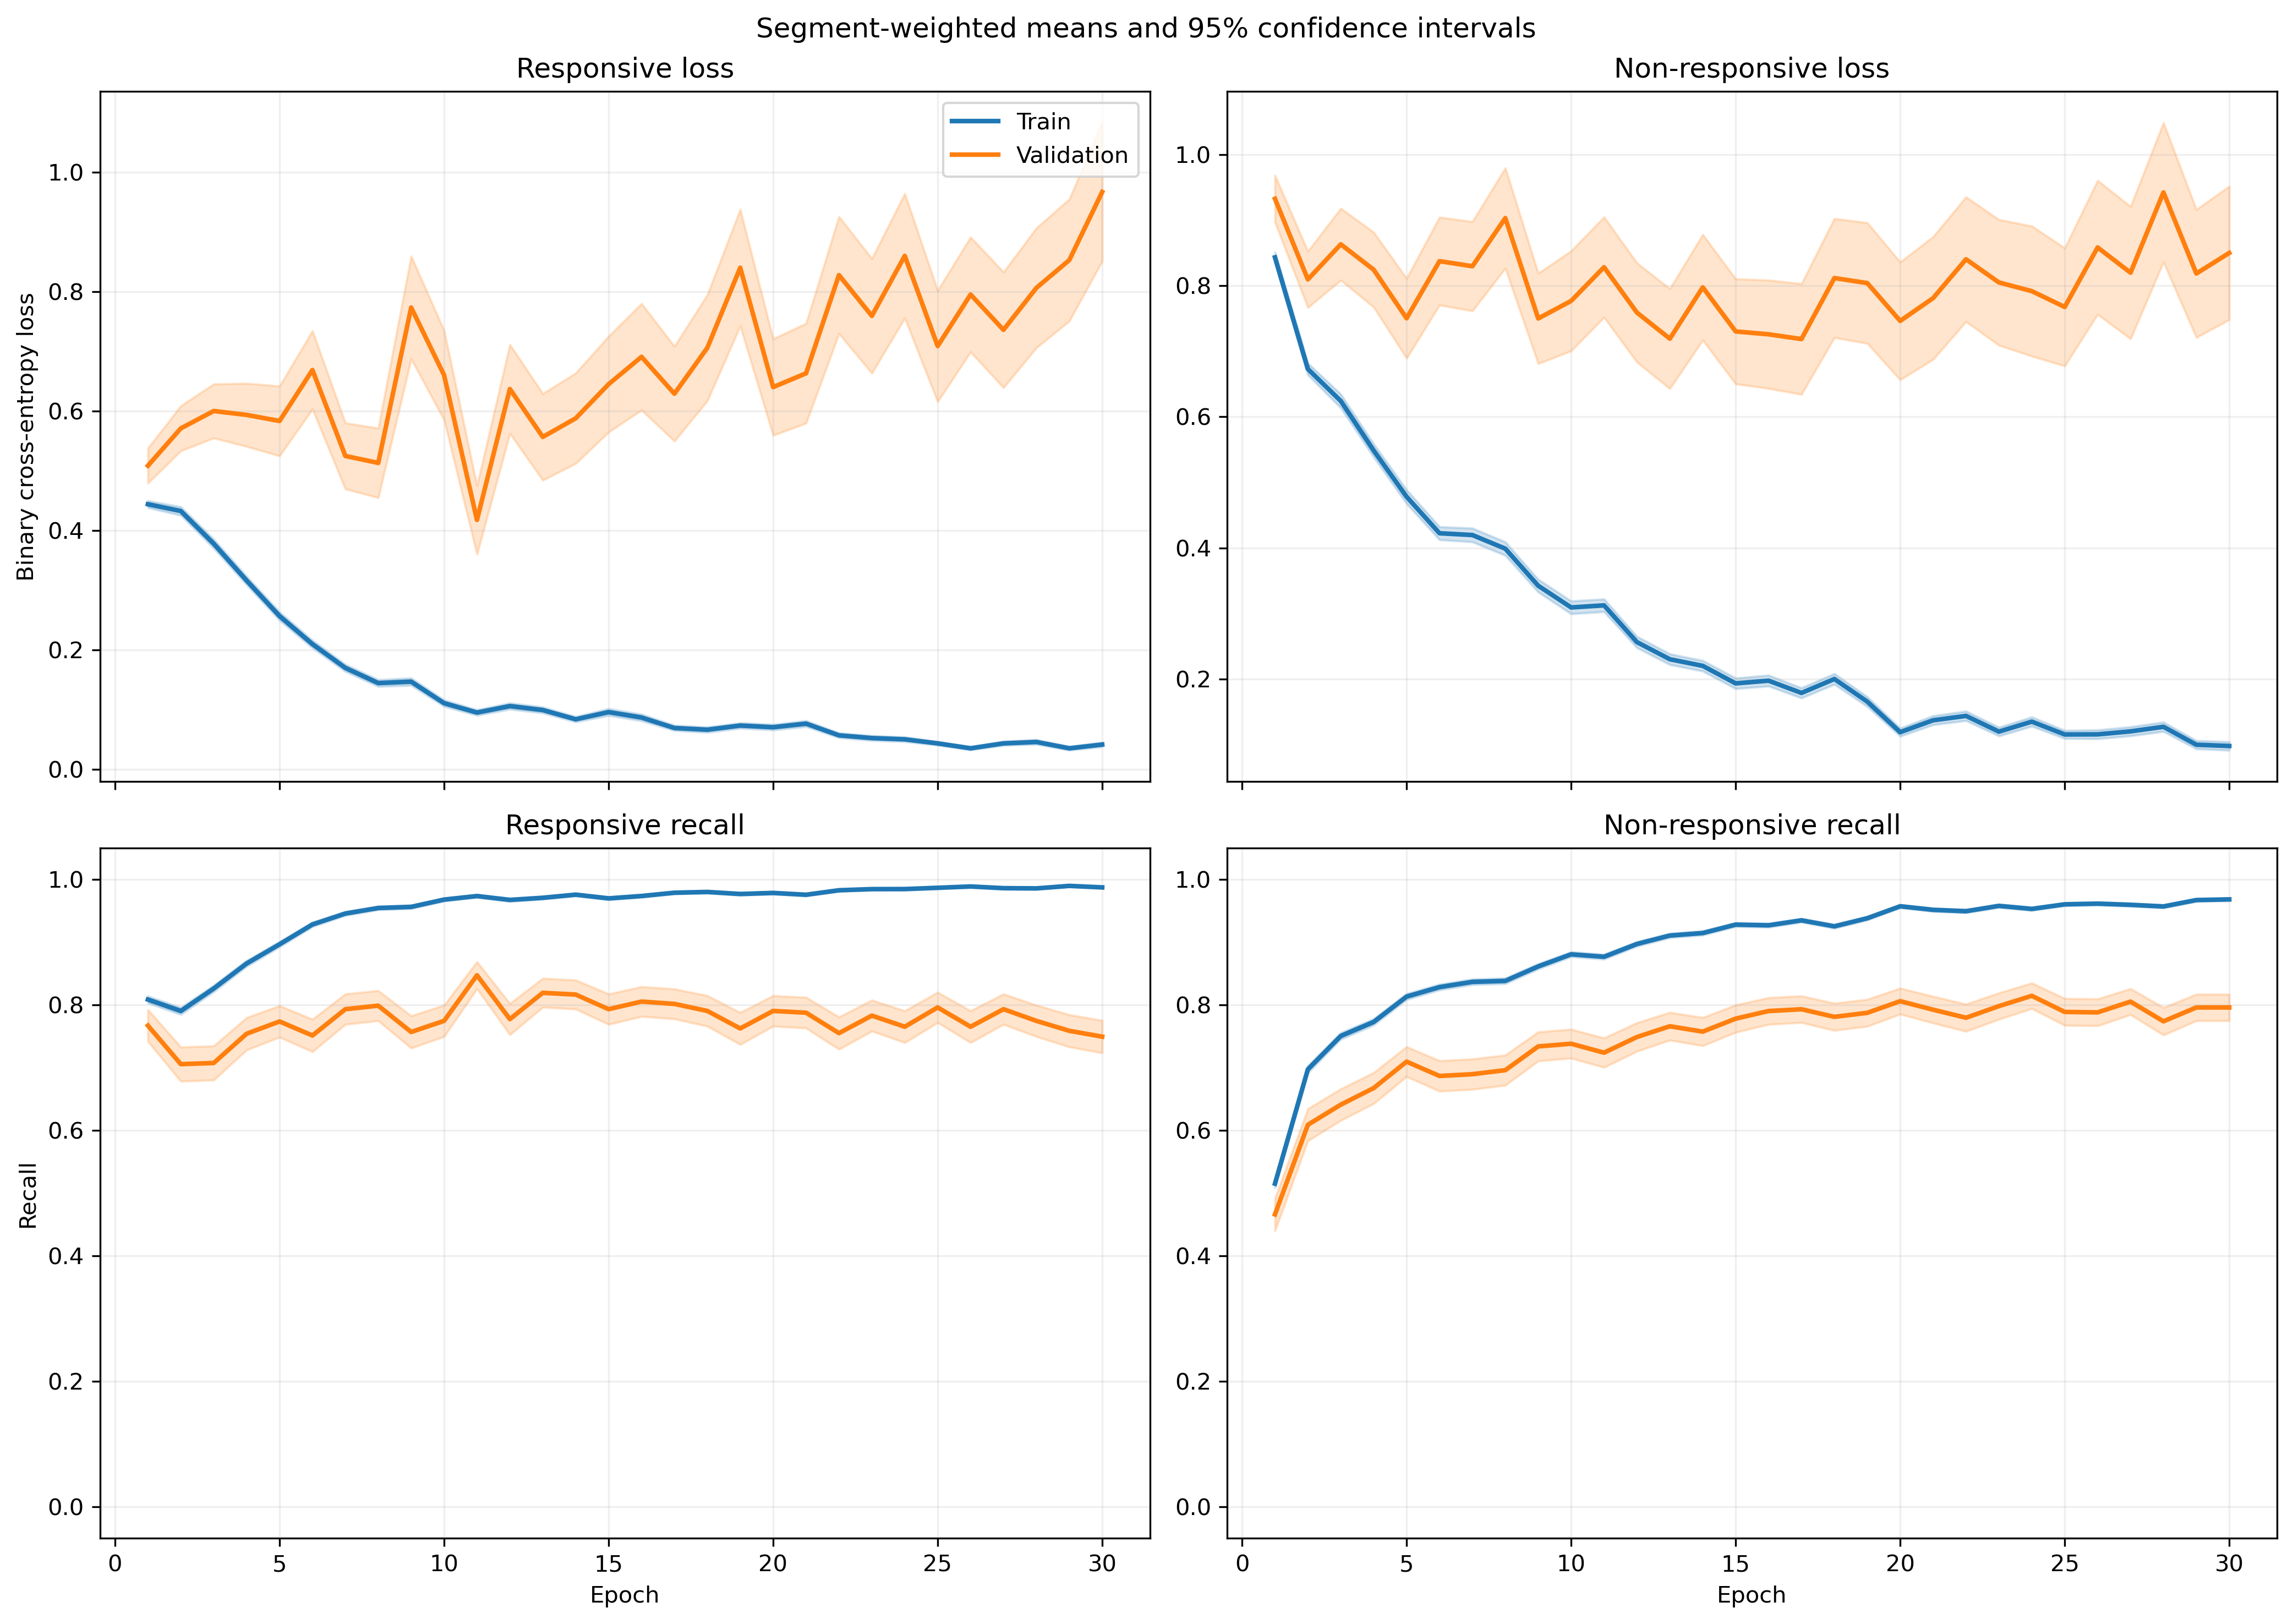

Data behind this chart, as committed beside it:
fold, epoch, split, r_loss, r_loss_count, r_loss_sum, r_loss_sum_sq, r_recall, r_recall_count, r_recall_sum, r_recall_sum_sq, nr_loss, nr_loss_count, nr_loss_sum, nr_loss_sum_sq, nr_recall, nr_recall_count, nr_recall_sum, nr_recall_sum_sq
1, 1, train, 0.4694, 1063, 499, 409.5, 0.7912, 1063, 841.0, 841.0, 0.7975, 1401, 1117, 1405, 0.5403, 1401, 757.0, 757.0
1, 1, validation, 0.1495, 10, 1.495, 0.2618, 1.0, 10, 10.0, 10.0, , 0, 0.0, 0.0, , 0, 0.0, 0.0
1, 2, train, 0.384, 1063, 408.1, 434.3, 0.8354, 1063, 888.0, 888.0, 0.6823, 1401, 955.9, 1581, 0.6881, 1401, 964.0, 964.0
1, 2, validation, 0.0957, 10, 0.957, 0.1166, 1.0, 10, 10.0, 10.0, , 0, 0.0, 0.0, , 0, 0.0, 0.0
1, 3, train, 0.2954, 1063, 314, 299.3, 0.8852, 1063, 941.0, 941.0, 0.6271, 1401, 878.5, 1499, 0.7266, 1401, 1018, 1018
1, 3, validation, 0.0733, 10, 0.733, 0.07375, 1.0, 10, 10.0, 10.0, , 0, 0.0, 0.0, , 0, 0.0, 0.0
1, 4, train, 0.3053, 1063, 324.5, 359.8, 0.8645, 1063, 919.0, 919.0, 0.5229, 1401, 732.6, 1395, 0.7916, 1401, 1109, 1109
1, 4, validation, 0.06934, 10, 0.6934, 0.08207, 1.0, 10, 10.0, 10.0, , 0, 0.0, 0.0, , 0, 0.0, 0.0
1, 5, train, 0.1858, 1063, 197.5, 224.9, 0.937, 1063, 996.0, 996.0, 0.4873, 1401, 682.7, 1477, 0.8108, 1401, 1136, 1136
1, 5, validation, 0.03161, 10, 0.3161, 0.01665, 1.0, 10, 10.0, 10.0, , 0, 0.0, 0.0, , 0, 0.0, 0.0
1, 6, train, 0.1486, 1063, 157.9, 130.8, 0.9643, 1063, 1025, 1025, 0.4598, 1401, 644.2, 1258, 0.7951, 1401, 1114, 1114
1, 6, validation, 0.05622, 10, 0.5622, 0.04715, 1.0, 10, 10.0, 10.0, , 0, 0.0, 0.0, , 0, 0.0, 0.0
1, 7, train, 0.1639, 1063, 174.2, 333.4, 0.9473, 1063, 1007, 1007, 0.3823, 1401, 535.7, 1384, 0.858, 1401, 1202, 1202
1, 7, validation, 0.01627, 10, 0.1627, 0.005149, 1.0, 10, 10.0, 10.0, , 0, 0.0, 0.0, , 0, 0.0, 0.0
1, 8, train, 0.06873, 1063, 73.06, 58.44, 0.9878, 1063, 1050, 1050, 0.4421, 1401, 619.4, 1453, 0.8237, 1401, 1154, 1154
1, 8, validation, 0.01191, 10, 0.1191, 0.002137, 1.0, 10, 10.0, 10.0, , 0, 0.0, 0.0, , 0, 0.0, 0.0
1, 9, train, 0.08437, 1063, 89.68, 99.84, 0.9831, 1063, 1045, 1045, 0.4007, 1401, 561.4, 1256, 0.8351, 1401, 1170, 1170
1, 9, validation, 0.02199, 10, 0.2199, 0.007356, 1.0, 10, 10.0, 10.0, , 0, 0.0, 0.0, , 0, 0.0, 0.0
1, 10, train, 0.09351, 1063, 99.4, 124.2, 0.9727, 1063, 1034, 1034, 0.2967, 1401, 415.6, 1016, 0.8872, 1401, 1243, 1243
1, 10, validation, 0.006557, 10, 0.06557, 0.0005875, 1.0, 10, 10.0, 10.0, , 0, 0.0, 0.0, , 0, 0.0, 0.0
1, 11, train, 0.1558, 1063, 165.6, 291.2, 0.9464, 1063, 1006, 1006, 0.227, 1401, 318, 752.3, 0.9079, 1401, 1272, 1272
1, 11, validation, 0.01298, 10, 0.1298, 0.002438, 1.0, 10, 10.0, 10.0, , 0, 0.0, 0.0, , 0, 0.0, 0.0
1, 12, train, 0.09205, 1063, 97.84, 117.6, 0.9699, 1063, 1031, 1031, 0.2583, 1401, 361.9, 933.4, 0.9022, 1401, 1264, 1264
1, 12, validation, 0.004166, 10, 0.04166, 0.0002228, 1.0, 10, 10.0, 10.0, , 0, 0.0, 0.0, , 0, 0.0, 0.0
1, 13, train, 0.1026, 1063, 109, 126.9, 0.9727, 1063, 1034, 1034, 0.1911, 1401, 267.7, 552.9, 0.9279, 1401, 1300, 1300
1, 13, validation, 0.01331, 10, 0.1331, 0.003582, 1.0, 10, 10.0, 10.0, , 0, 0.0, 0.0, , 0, 0.0, 0.0
1, 14, train, 0.06871, 1063, 73.04, 95.46, 0.9784, 1063, 1040, 1040, 0.2358, 1401, 330.4, 880.9, 0.9122, 1401, 1278, 1278
1, 14, validation, 0.005129, 10, 0.05129, 0.0006805, 1.0, 10, 10.0, 10.0, , 0, 0.0, 0.0, , 0, 0.0, 0.0
1, 15, train, 0.09397, 1063, 99.89, 167.5, 0.968, 1063, 1029, 1029, 0.1265, 1401, 177.2, 446.7, 0.9507, 1401, 1332, 1332
1, 15, validation, 0.006598, 10, 0.06598, 0.001117, 1.0, 10, 10.0, 10.0, , 0, 0.0, 0.0, , 0, 0.0, 0.0
1, 16, train, 0.1222, 1063, 129.9, 241.4, 0.9577, 1063, 1018, 1018, 0.1389, 1401, 194.6, 465.6, 0.9507, 1401, 1332, 1332
1, 16, validation, 0.003358, 10, 0.03358, 0.0002498, 1.0, 10, 10.0, 10.0, , 0, 0.0, 0.0, , 0, 0.0, 0.0
1, 17, train, 0.05199, 1063, 55.27, 101, 0.9849, 1063, 1047, 1047, 0.1585, 1401, 222, 608.7, 0.9429, 1401, 1321, 1321
1, 17, validation, 0.002621, 10, 0.02621, 8.719223433217849e-05, 1.0, 10, 10.0, 10.0, , 0, 0.0, 0.0, , 0, 0.0, 0.0
1, 18, train, 0.05619, 1063, 59.73, 64.61, 0.9859, 1063, 1048, 1048, 0.157, 1401, 219.9, 479.8, 0.9422, 1401, 1320, 1320
1, 18, validation, 0.01129, 10, 0.1129, 0.002669, 1.0, 10, 10.0, 10.0, , 0, 0.0, 0.0, , 0, 0.0, 0.0
1, 19, train, 0.04914, 1063, 52.24, 37.75, 0.9849, 1063, 1047, 1047, 0.1489, 1401, 208.6, 454.4, 0.9393, 1401, 1316, 1316
1, 19, validation, 0.005296, 10, 0.05296, 0.0004028, 1.0, 10, 10.0, 10.0, , 0, 0.0, 0.0, , 0, 0.0, 0.0
1, 20, train, 0.06887, 1063, 73.2, 150.8, 0.9784, 1063, 1040, 1040, 0.1394, 1401, 195.3, 475, 0.9479, 1401, 1328, 1328
1, 20, validation, 0.001878, 10, 0.01878, 4.4696902705254615e-05, 1.0, 10, 10.0, 10.0, , 0, 0.0, 0.0, , 0, 0.0, 0.0
1, 21, train, 0.1171, 1063, 124.4, 174.7, 0.9577, 1063, 1018, 1018, 0.08908, 1401, 124.8, 258.6, 0.9679, 1401, 1356, 1356
1, 21, validation, 0.003816, 10, 0.03816, 0.0003062, 1.0, 10, 10.0, 10.0, , 0, 0.0, 0.0, , 0, 0.0, 0.0
1, 22, train, 0.08557, 1063, 90.96, 118.1, 0.968, 1063, 1029, 1029, 0.1148, 1401, 160.9, 421.1, 0.9607, 1401, 1346, 1346
1, 22, validation, 0.005305, 10, 0.05305, 0.0008339, 1.0, 10, 10.0, 10.0, , 0, 0.0, 0.0, , 0, 0.0, 0.0
1, 23, train, 0.05334, 1063, 56.7, 86.01, 0.9859, 1063, 1048, 1048, 0.09427, 1401, 132.1, 292.3, 0.9629, 1401, 1349, 1349
1, 23, validation, 0.003606, 10, 0.03606, 0.0001824, 1.0, 10, 10.0, 10.0, , 0, 0.0, 0.0, , 0, 0.0, 0.0
1, 24, train, 0.09293, 1063, 98.78, 156.9, 0.969, 1063, 1030, 1030, 0.1288, 1401, 180.4, 381, 0.9515, 1401, 1333, 1333
1, 24, validation, 0.04611, 10, 0.4611, 0.1875, 1.0, 10, 10.0, 10.0, , 0, 0.0, 0.0, , 0, 0.0, 0.0
1, 25, train, 0.07044, 1063, 74.88, 65.06, 0.9802, 1063, 1042, 1042, 0.08593, 1401, 120.4, 214.4, 0.9736, 1401, 1364, 1364
1, 25, validation, 0.02699, 10, 0.2699, 0.02752, 1.0, 10, 10.0, 10.0, , 0, 0.0, 0.0, , 0, 0.0, 0.0
1, 26, train, 0.08798, 1063, 93.52, 135.6, 0.9699, 1063, 1031, 1031, 0.1038, 1401, 145.5, 347.3, 0.9615, 1401, 1347, 1347
1, 26, validation, 0.001947, 10, 0.01947, 5.0210584049636964e-05, 1.0, 10, 10.0, 10.0, , 0, 0.0, 0.0, , 0, 0.0, 0.0
1, 27, train, 0.0262, 1063, 27.85, 13.59, 0.9944, 1063, 1057, 1057, 0.08932, 1401, 125.1, 302.6, 0.9693, 1401, 1358, 1358
1, 27, validation, 0.002445, 10, 0.02445, 9.041377984431165e-05, 1.0, 10, 10.0, 10.0, , 0, 0.0, 0.0, , 0, 0.0, 0.0
1, 28, train, 0.03601, 1063, 38.28, 46.61, 0.9887, 1063, 1051, 1051, 0.1683, 1401, 235.7, 697.2, 0.9436, 1401, 1322, 1322
1, 28, validation, 0.00253, 10, 0.0253, 0.0001398, 1.0, 10, 10.0, 10.0, , 0, 0.0, 0.0, , 0, 0.0, 0.0
1, 29, train, 0.01915, 1063, 20.35, 9.359, 0.9991, 1063, 1062, 1062, 0.097, 1401, 135.9, 300.2, 0.9657, 1401, 1353, 1353
1, 29, validation, 0.005075, 10, 0.05075, 0.0004457, 1.0, 10, 10.0, 10.0, , 0, 0.0, 0.0, , 0, 0.0, 0.0
1, 30, train, 0.05241, 1063, 55.71, 66.47, 0.9812, 1063, 1043, 1043, 0.08974, 1401, 125.7, 329.8, 0.9672, 1401, 1355, 1355
1, 30, validation, 0.01434, 10, 0.1434, 0.00601, 1.0, 10, 10.0, 10.0, , 0, 0.0, 0.0, , 0, 0.0, 0.0
... 1,140 more rows
